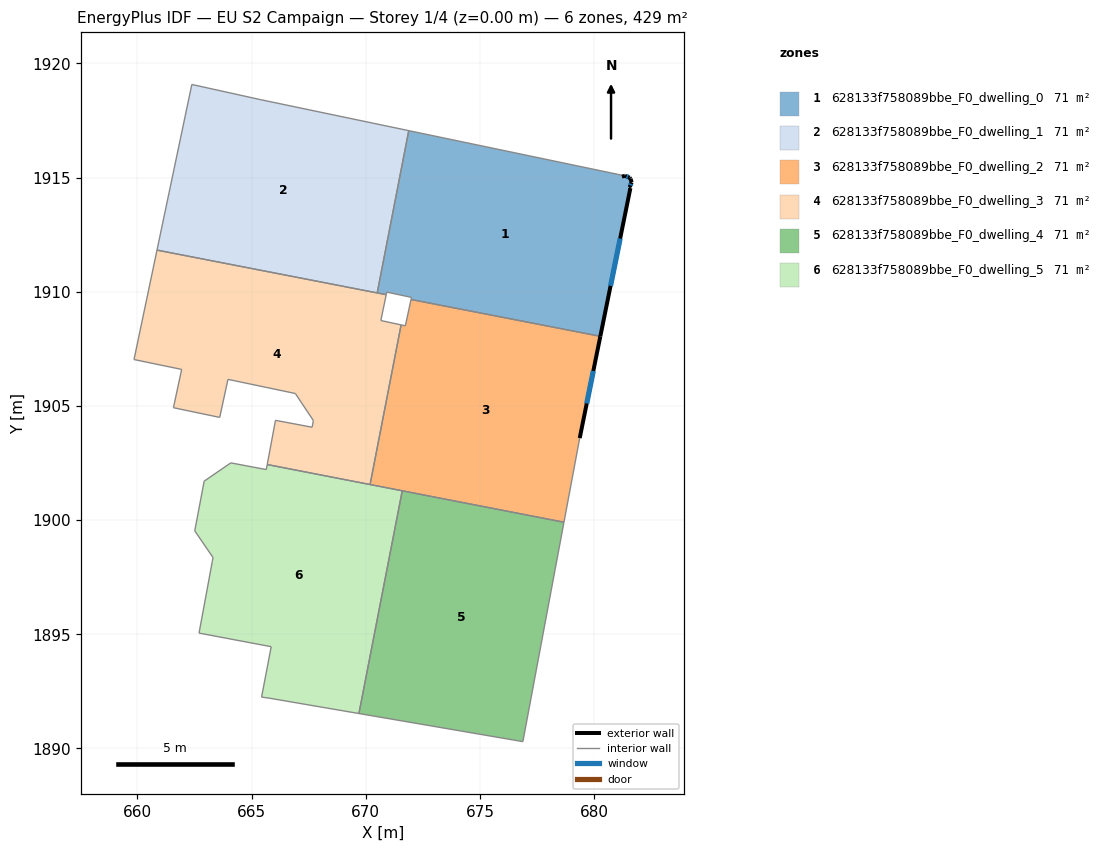
=== STOREY PLAN SPEC (per zone: floor XY polygon, exterior-wall plan segments, windows/doors) ===
zone 1: 628133f758089bbe_F0_dwelling_0  (71.4 m²)
  floor: (681.21, 1915.10) (681.22, 1915.04) (681.35, 1915.07) (681.56, 1914.99) (681.59, 1914.95) (681.64, 1914.79) (681.56, 1914.59) (681.54, 1914.57) (681.59, 1914.54) (680.27, 1908.05) (671.98, 1909.66) (672.00, 1909.75) (670.92, 1909.98) (670.90, 1909.87) (670.50, 1909.95) (671.88, 1917.05)
  exterior wall: (681.35, 1915.07) – (681.22, 1915.04)  [0.1 m]
  exterior wall: (681.56, 1914.99) – (681.35, 1915.07)  [0.2 m]
    window: (681.49, 1915.02) – (681.42, 1915.05)  [0.1 m²]
  exterior wall: (681.59, 1914.95) – (681.56, 1914.99)  [0.1 m]
  exterior wall: (681.64, 1914.79) – (681.59, 1914.95)  [0.2 m]
  exterior wall: (681.56, 1914.59) – (681.64, 1914.79)  [0.2 m]
    window: (681.59, 1914.66) – (681.62, 1914.72)  [0.1 m²]
  exterior wall: (681.54, 1914.57) – (681.56, 1914.59)  [0.0 m]
  exterior wall: (681.59, 1914.54) – (681.54, 1914.57)  [0.1 m]
  exterior wall: (680.27, 1908.05) – (681.59, 1914.54)  [6.6 m]
    window: (680.72, 1910.25) – (681.14, 1912.33)  [2.0 m²]
  interior walls: 8
zone 2: 628133f758089bbe_F0_dwelling_1  (71.4 m²)
  floor: (671.88, 1917.05) (670.50, 1909.95) (660.86, 1911.82) (662.38, 1919.07) (665.40, 1918.41)
  interior walls: 5
zone 3: 628133f758089bbe_F0_dwelling_2  (71.4 m²)
  floor: (680.27, 1908.05) (679.37, 1903.59) (678.68, 1899.91) (670.19, 1901.55) (671.55, 1908.55) (671.73, 1908.51) (671.98, 1909.66)
  exterior wall: (679.37, 1903.59) – (680.27, 1908.05)  [4.5 m]
    window: (679.68, 1905.11) – (679.96, 1906.53)  [1.4 m²]
  interior walls: 6
zone 4: 628133f758089bbe_F0_dwelling_3  (71.4 m²)
  floor: (670.90, 1909.87) (670.66, 1908.74) (671.55, 1908.55) (670.19, 1901.55) (665.69, 1902.43) (666.05, 1904.37) (667.65, 1904.07) (667.71, 1904.36) (666.92, 1905.54) (663.97, 1906.16) (663.60, 1904.50) (661.58, 1904.92) (661.94, 1906.60) (659.85, 1907.03) (660.86, 1911.82)
  interior walls: 15
zone 5: 628133f758089bbe_F0_dwelling_4  (71.4 m²)
  floor: (678.68, 1899.91) (676.88, 1890.30) (669.70, 1891.53) (671.60, 1901.28)
  interior walls: 4
zone 6: 628133f758089bbe_F0_dwelling_5  (71.4 m²)
  floor: (671.60, 1901.28) (669.70, 1891.53) (665.81, 1892.20) (665.44, 1892.25) (665.86, 1894.46) (662.70, 1895.05) (663.28, 1898.18) (663.31, 1898.36) (662.51, 1899.53) (662.92, 1901.70) (664.09, 1902.50) (665.65, 1902.21) (665.69, 1902.43)
  interior walls: 13

=== DERIVED (storey summary) ===
Building: EU S2 Campaign
Storey: 1 of 4  (floor level z = 0.00 m)
Storey gross floor area: 428.6 m²
Zones on this storey: 6
  - 628133f758089bbe_F0_dwelling_0: floor 71.4 m²; exterior wall 7.5 m (22.5 m²); 3 window(s) 2.2 m²; WWR 9.6%
  - 628133f758089bbe_F0_dwelling_1: floor 71.4 m²
  - 628133f758089bbe_F0_dwelling_2: floor 71.4 m²; exterior wall 4.5 m (13.6 m²); 1 window(s) 1.4 m²; WWR 10.2%
  - 628133f758089bbe_F0_dwelling_3: floor 71.4 m²
  - 628133f758089bbe_F0_dwelling_4: floor 71.4 m²
  - 628133f758089bbe_F0_dwelling_5: floor 71.4 m²
Zone adjacency (shared interzone walls):
  - 628133f758089bbe_F0_dwelling_0 ↔ 628133f758089bbe_F0_dwelling_1
  - 628133f758089bbe_F0_dwelling_0 ↔ 628133f758089bbe_F0_dwelling_2
  - 628133f758089bbe_F0_dwelling_2 ↔ 628133f758089bbe_F0_dwelling_3
  - 628133f758089bbe_F0_dwelling_4 ↔ 628133f758089bbe_F0_dwelling_5